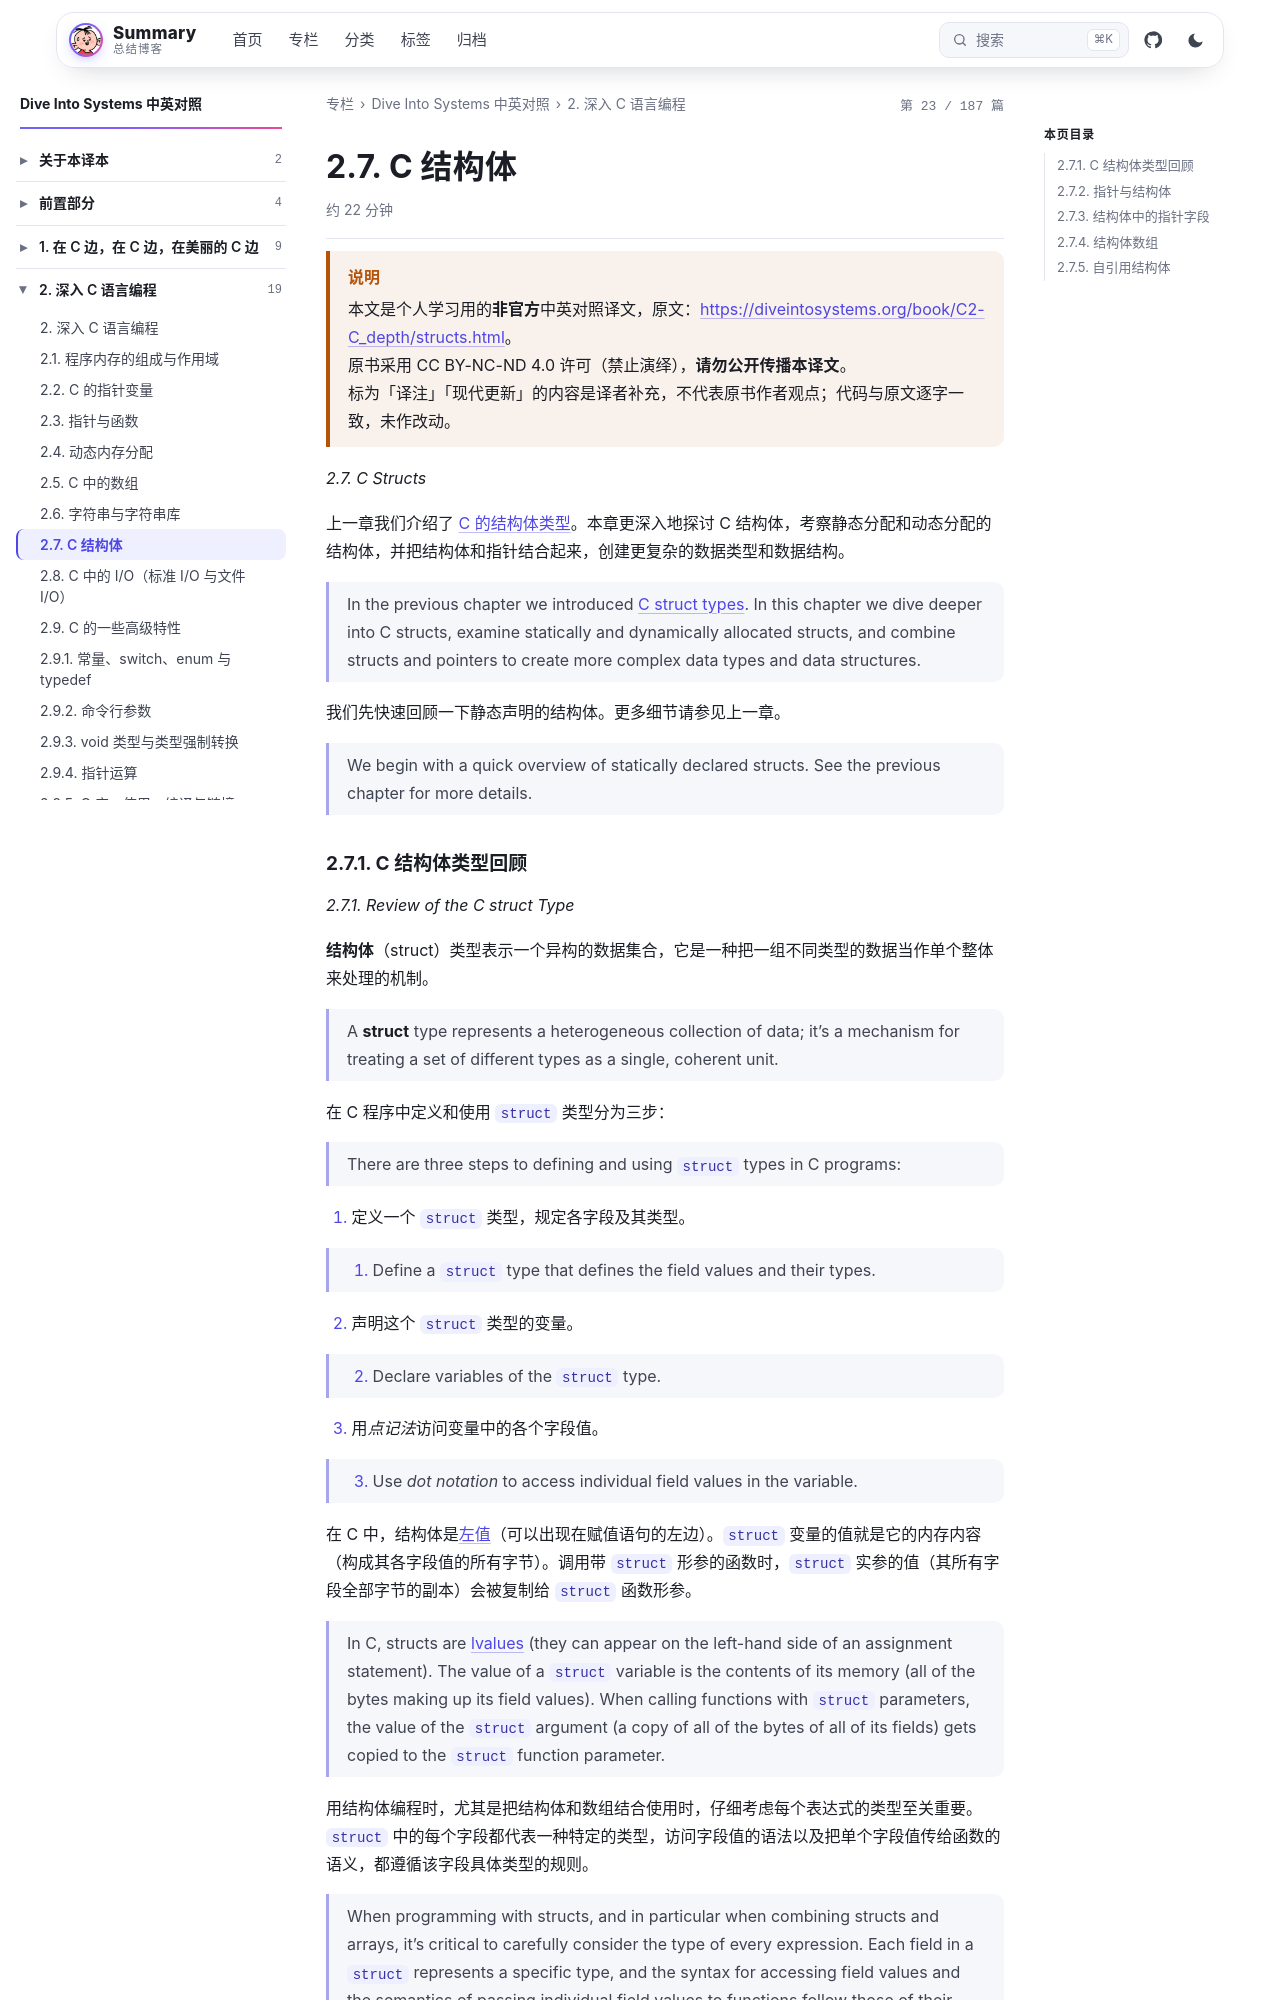

repository: wenPKtalk/wenpktalk.github.io · page: dive-into-systems/C2-C_depth/2.7-structs.html · generator: jekyll

---
title: "2.7. C 结构体"
original: https://diveintosystems.org/book/C2-C_depth/structs.html
credit: "Dive Into Systems (Suzanne J. Matthews, Tia Newhall, Kevin C. Webb)"
license: "CC BY-NC-ND 4.0 — 原书版权归作者所有"
book: dive-into-systems
chapter: C2-C_depth
order: 8
disableNunjucks: true
---

> [!WARNING] 说明
> 本文是个人学习用的**非官方**中英对照译文，原文：<https://diveintosystems.org/book/C2-C_depth/structs.html>。
> 原书采用 CC BY-NC-ND 4.0 许可（禁止演绎），**请勿公开传播本译文**。
> 标为「译注」「现代更新」的内容是译者补充，不代表原书作者观点；代码与原文逐字一致，未作改动。


*2.7. C Structs*

上一章我们介绍了 [C 的结构体类型](../C1-C_intro/1.6-structs.html)。本章更深入地探讨 C 结构体，考察静态分配和动态分配的结构体，并把结构体和指针结合起来，创建更复杂的数据类型和数据结构。

> In the previous chapter we introduced [C struct types](../C1-C_intro/1.6-structs.html). In this chapter we dive deeper into C structs, examine statically and dynamically allocated structs, and combine structs and pointers to create more complex data types and data structures.

我们先快速回顾一下静态声明的结构体。更多细节请参见上一章。

> We begin with a quick overview of statically declared structs. See the previous chapter for more details.
